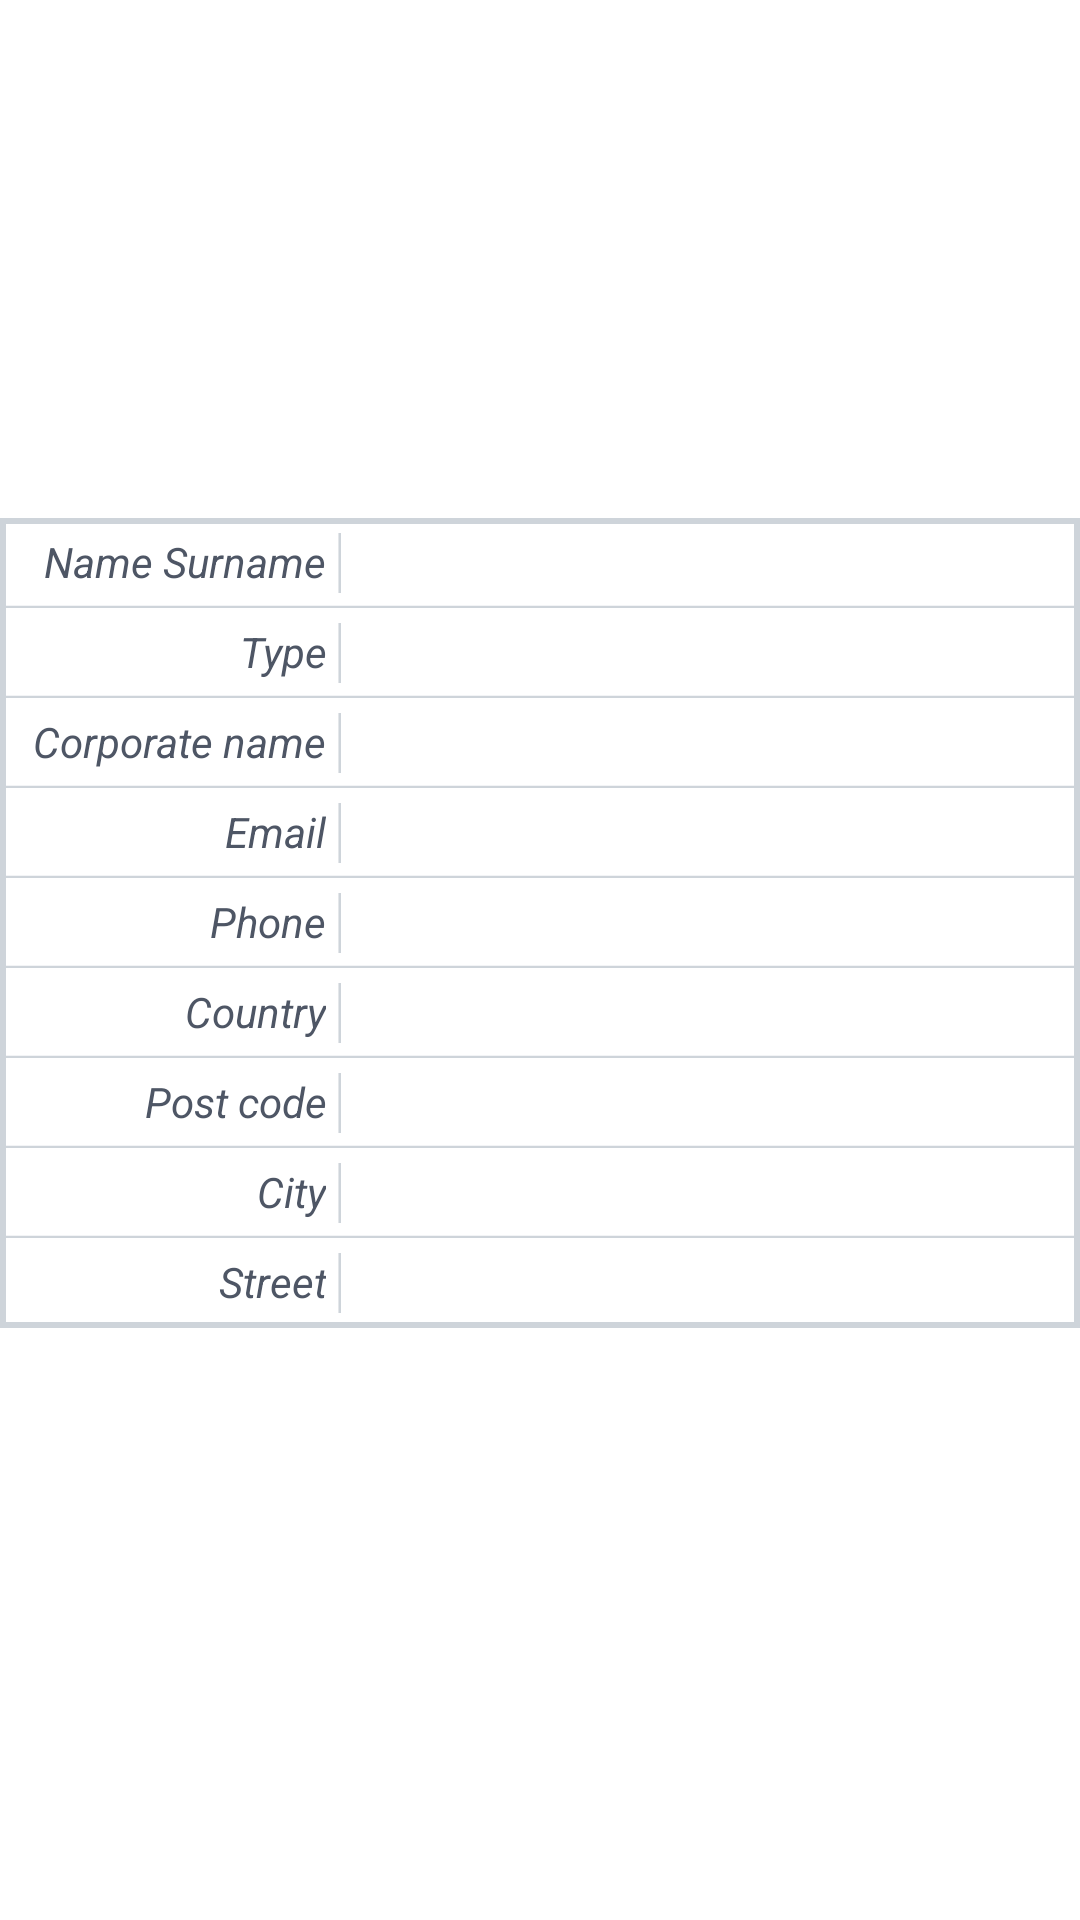

Produce the Android XML layout that renders to this screen, including the resource entries it uses.
<!-- AndroidManifest.xml: application theme Theme.MyApplication -->
<!-- res/layout/inner_fragment_item_address.xml -->
<?xml version="1.0" encoding="utf-8"?>
<androidx.constraintlayout.widget.ConstraintLayout xmlns:android="http://schemas.android.com/apk/res/android"
    android:layout_width="match_parent"
    android:layout_height="match_parent"
    xmlns:app="http://schemas.android.com/apk/res-auto">
    <TableLayout
        android:layout_width="match_parent"
        android:layout_height="wrap_content"
        android:layout_marginBottom="25dp"
        android:background="@drawable/bg_address_table"
        app:layout_constraintTop_toTopOf="parent"
        app:layout_constraintStart_toStartOf="parent"
        app:layout_constraintEnd_toEndOf="parent"
        app:layout_constraintBottom_toBottomOf="parent">
        <TableRow style="@style/tableRowStyle">
            <TextView
                style="@style/tableTextViewStyle.Header"
                android:layout_weight=".6"
                android:text="@string/address_name"/>
            <TextView android:id="@+id/name_edit_text"
                style="@style/tableTextViewStyle"
                android:layout_weight="1.3"/>
        </TableRow>
        <TableRow style="@style/tableRowStyle">
            <TextView
                style="@style/tableTextViewStyle.Header"
                android:layout_weight=".6"
                android:text="@string/address_type"/>
            <TextView android:id="@+id/type_edit_text"
                style="@style/tableTextViewStyle"
                android:layout_weight="1.3"/>
        </TableRow>
        <TableRow style="@style/tableRowStyle">
            <TextView
                style="@style/tableTextViewStyle.Header"
                android:layout_weight=".6"
                android:text="@string/address_corporate_name"/>

            <TextView android:id="@+id/corporate_name_edit_text"
                style="@style/tableTextViewStyle"
                android:layout_weight="1.3"/>
        </TableRow>
        <TableRow style="@style/tableRowStyle">
            <TextView
                style="@style/tableTextViewStyle.Header"
                android:layout_weight=".6"
                android:text="@string/address_email"/>

            <TextView android:id="@+id/mail_edit_text"
                style="@style/tableTextViewStyle"
                android:layout_weight="1.3"/>
        </TableRow>
        <TableRow style="@style/tableRowStyle">
            <TextView
                style="@style/tableTextViewStyle.Header"
                android:layout_weight=".6"
                android:text="@string/address_phone"/>

            <TextView android:id="@+id/phone_edit_text"
                style="@style/tableTextViewStyle"
                android:layout_weight="1.3"/>
        </TableRow>
        <TableRow style="@style/tableRowStyle">
            <TextView
                style="@style/tableTextViewStyle.Header"
                android:layout_weight=".6"
                android:text="@string/address_country"/>
            <TextView android:id="@+id/country_edit_text"
                style="@style/tableTextViewStyle"
                android:layout_weight="1.3"/>
        </TableRow>
        <TableRow style="@style/tableRowStyle">
            <TextView
                style="@style/tableTextViewStyle.Header"
                android:layout_weight=".6"
                android:text="@string/address_post_code"/>
            <TextView android:id="@+id/post_code_edit_text"
                style="@style/tableTextViewStyle"
                android:layout_weight="1.3"/>
        </TableRow>
        <TableRow style="@style/tableRowStyle">
            <TextView
                style="@style/tableTextViewStyle.Header"
                android:layout_weight=".6"
                android:text="@string/address_city"/>
            <TextView android:id="@+id/city_edit_text"
                style="@style/tableTextViewStyle"
                android:layout_weight="1.3"/>
        </TableRow>
        <TableRow style="@style/tableRowStyle">
            <TextView
                style="@style/tableTextViewStyle.Header"
                android:layout_weight=".6"
                android:text="@string/address_street"/>
            <TextView android:id="@+id/street_edit_text"
                style="@style/tableTextViewStyle"
                android:layout_weight="1.3"/>
        </TableRow>
    </TableLayout>
</androidx.constraintlayout.widget.ConstraintLayout>
<!-- resources referenced by this layout -->
<resources>
  <!-- drawable bg_address_table (drawable) -->
  <?xml version="1.0" encoding="utf-8"?>
  <shape xmlns:android="http://schemas.android.com/apk/res/android"
      android:shape="rectangle">
      <solid
          android:color="@android:color/transparent"/>
  
      <stroke
          android:color="@color/grey_200"
          android:width="2dp" />
  </shape>
  <string name="address_city">City</string>
  <string name="address_corporate_name">Corporate name</string>
  <string name="address_country">Country</string>
  <string name="address_email">Email</string>
  <string name="address_name">Name Surname</string>
  <string name="address_phone">Phone</string>
  <string name="address_post_code">Post code</string>
  <string name="address_street">Street</string>
  <string name="address_type">Type</string>
  <style name="tableRowStyle">
          <item name="android:layout_width">match_parent</item>
          <item name="android:layout_height">wrap_content</item>
          <item name="android:paddingTop">5dp</item>
          <item name="android:paddingBottom">5dp</item>
          <item name="android:background">@drawable/bg_address_table_row</item>
      </style>
  <style name="tableTextViewStyle" parent="Widget.AppCompat.TextView">
          <item name="android:layout_width">0dp</item>
          <item name="android:layout_height">wrap_content</item>
          <item name="android:textStyle">bold</item>
          <item name="android:textColor">@color/grey_300</item>
          <item name="android:paddingLeft">5dp</item>
      </style>
  <style name="tableTextViewStyle.Header" parent="Widget.AppCompat.TextView">
          <item name="android:layout_width">0dp</item>
          <item name="android:layout_height">wrap_content</item>
          <item name="android:textStyle">italic</item>
          <item name="android:textColor">@color/grey_300</item>
          <item name="android:textAlignment">textEnd</item>
          <item name="android:background">@drawable/bg_address_table_column</item>
          <item name="android:paddingEnd">5dp</item>
      </style>
  <style name="Theme.MyApplication" parent="Theme.MaterialComponents.DayNight.DarkActionBar">
          
          <item name="colorPrimary">@color/blue_400</item>
          <item name="colorPrimaryVariant">@color/blue_100</item>
          <item name="colorOnPrimary">@color/white</item>
          
          <item name="colorSecondary">@color/blue_400</item>
          <item name="colorSecondaryVariant">@color/blue_400</item>
          <item name="colorOnSecondary">@color/black</item>
          
          <item name="android:statusBarColor">?attr/colorPrimaryVariant</item>
          
      </style>
  <color name="grey_200">#FFCED4DA</color>
  <!-- drawable bg_address_table_row (drawable) -->
  <?xml version="1.0" encoding="utf-8"?>
  <vector xmlns:android="http://schemas.android.com/apk/res/android"
      android:width="20dp"
      android:height="20dp"
      android:viewportWidth="10"
      android:viewportHeight="10">
      <path
          android:strokeColor="@color/grey_200"
          android:strokeWidth=".5"
          android:pathData="M0 10H10" />
  </vector>
  <color name="grey_300">#FF4E5665</color>
  <!-- drawable bg_address_table_column (drawable) -->
  <?xml version="1.0" encoding="utf-8"?>
  <vector xmlns:android="http://schemas.android.com/apk/res/android"
      android:width="20dp"
      android:height="20dp"
      android:viewportWidth="10"
      android:viewportHeight="10">
      <path
          android:strokeColor="@color/grey_200"
          android:strokeWidth=".15"
          android:pathData="M10 0V10 " />
  </vector>
  <color name="blue_400">#FF2F5596</color>
  <color name="blue_100">#FFF3F3F9</color>
  <color name="white">#FFFFFFFF</color>
  <color name="black">#FF000000</color>
</resources>
